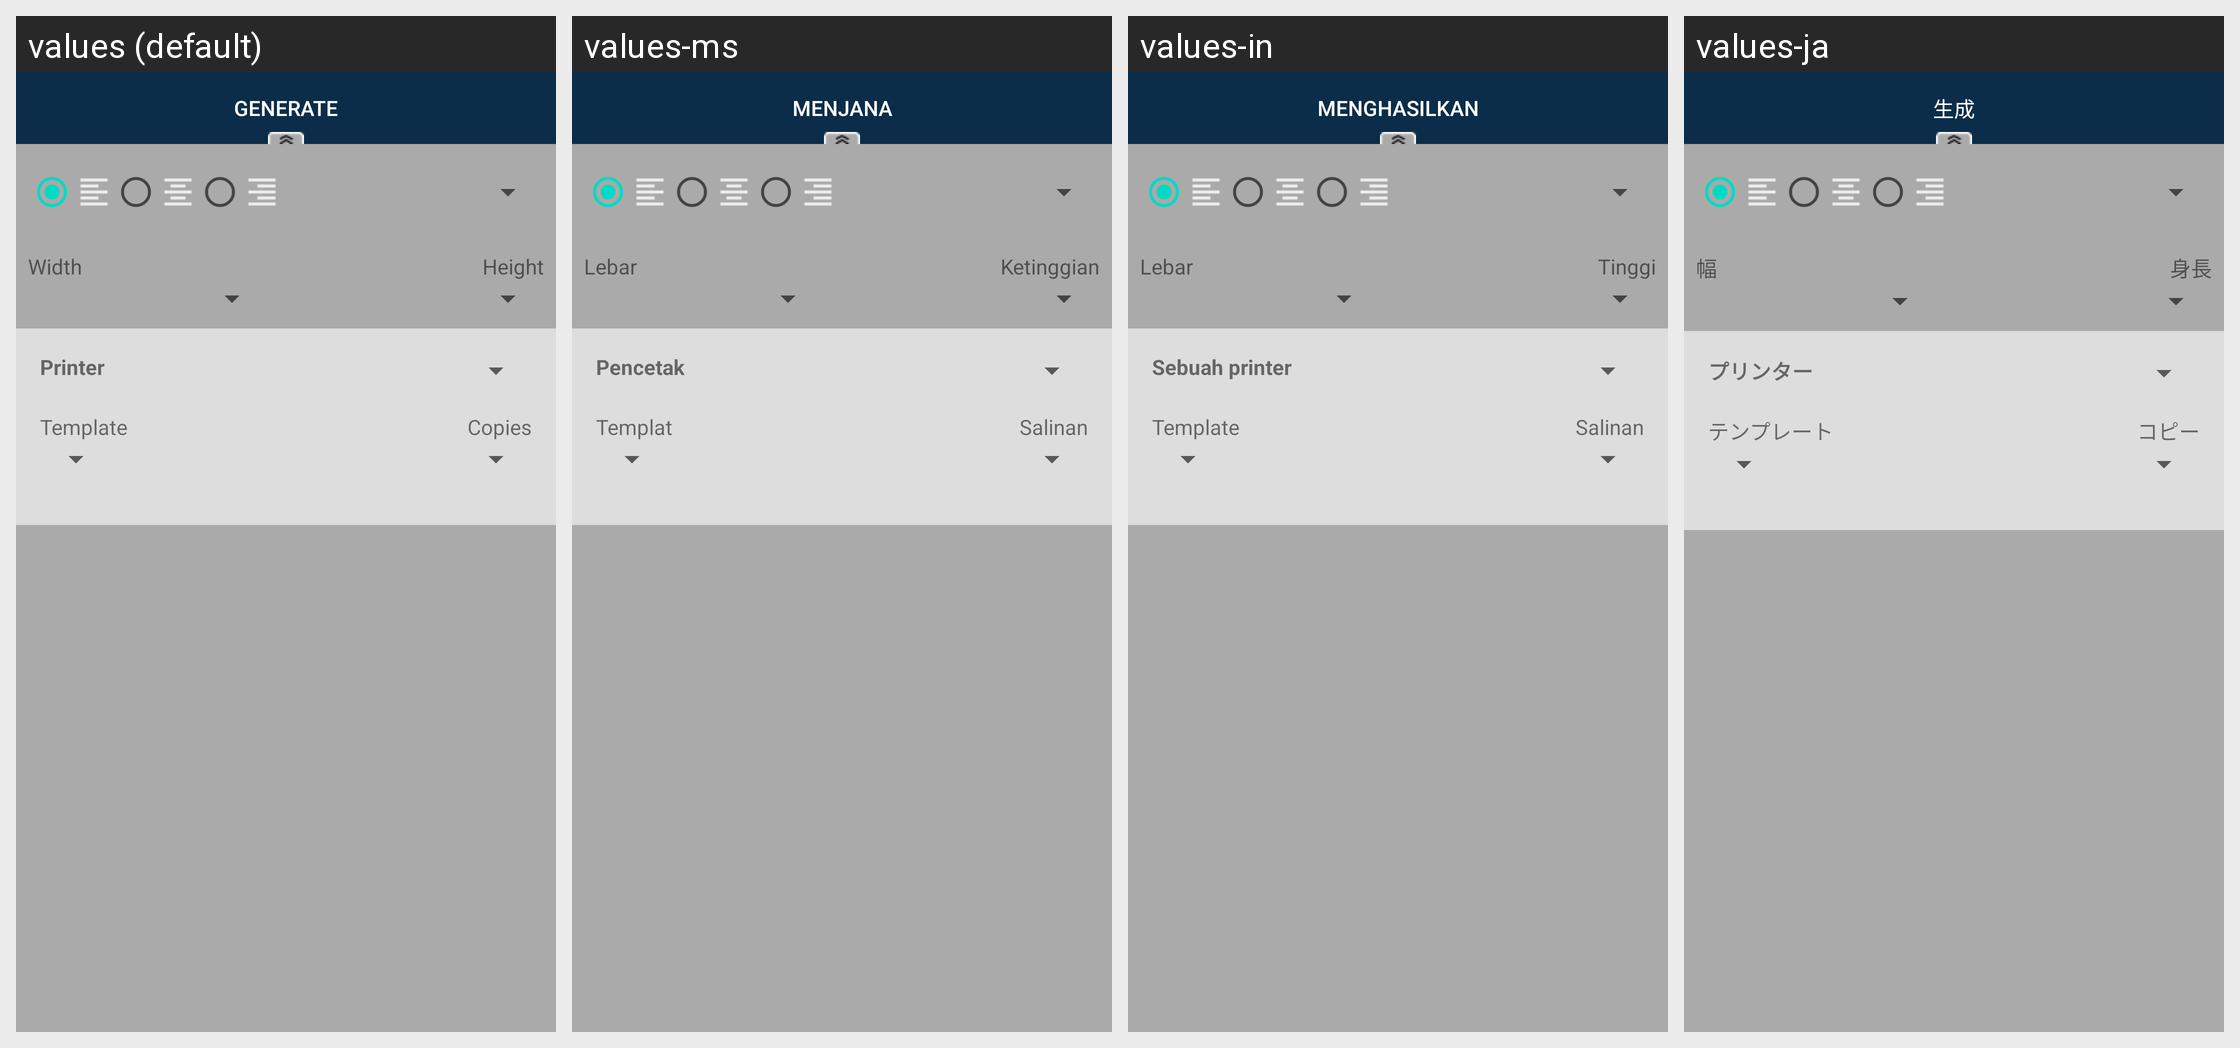

The Android screen above is rendered under several locales of the same app. Produce the string resources it draws, with the default and per-locale values.
Android screen res/layout/fragment_barcode_bottom.xml rendered under 4 locales, left to right: values (default), values-ms, values-in, values-ja. Device: Nexus 5 (rendered at 1080×1920; each locale shown at half size, 540×960, under a caption strip naming it); theme AppTheme.
Other locales in the repository, not shown: values-af, values-am, values-ar, values-as, values-az, values-be, values-bg, values-bn, values-bs, values-ca, values-cs, values-da, values-de, values-el, values-en-rAU, values-en-rCA, values-en-rGB, values-en-rXC, values-es, values-es-rUS, values-et, values-eu, values-fa, values-fi, values-fr, values-fr-rCA, values-gl, values-gu, values-hi, values-hr, values-hu, values-hy, values-is, values-it, values-iw, values-ka, values-kk, values-km, values-kn, values-ko, values-ky, values-lo, values-lt, values-lv, values-mk, values-ml, values-mn, values-mr, values-my, values-nb, values-ne, values-nl, values-or, values-pa, values-pl, values-pt, values-pt-rBR, values-pt-rPT, values-ro, values-ru, values-si, values-sk, values-sl, values-sq, values-sr, values-sv, values-sw, values-ta, values-te, values-th, values-tl, values-tr, values-tr-rTR, values-uk, values-ur, values-uz, values-vi, values-zh-rCN, values-zh-rHK, values-zh-rTW, values-zu.
Strings drawn on this screen, with the default value and each locale's value (text and hints the layout hard-codes, and strings that could not be matched under every locale, appear in the picture but are not listed):

generate
  values: Generate
  values-ms: Menjana
  values-in: Menghasilkan
  values-ja: 生成

width
  values: Width
  values-ms: Lebar
  values-in: Lebar
  values-ja: 幅

height
  values: Height
  values-ms: Ketinggian
  values-in: Tinggi
  values-ja: 身長

printer
  values: Printer
  values-ms: Pencetak
  values-in: Sebuah printer
  values-ja: プリンター

template
  values: Template
  values-ms: Templat
  values-in: Template
  values-ja: テンプレート

copies
  values: Copies
  values-ms: Salinan
  values-in: Salinan
  values-ja: コピー
